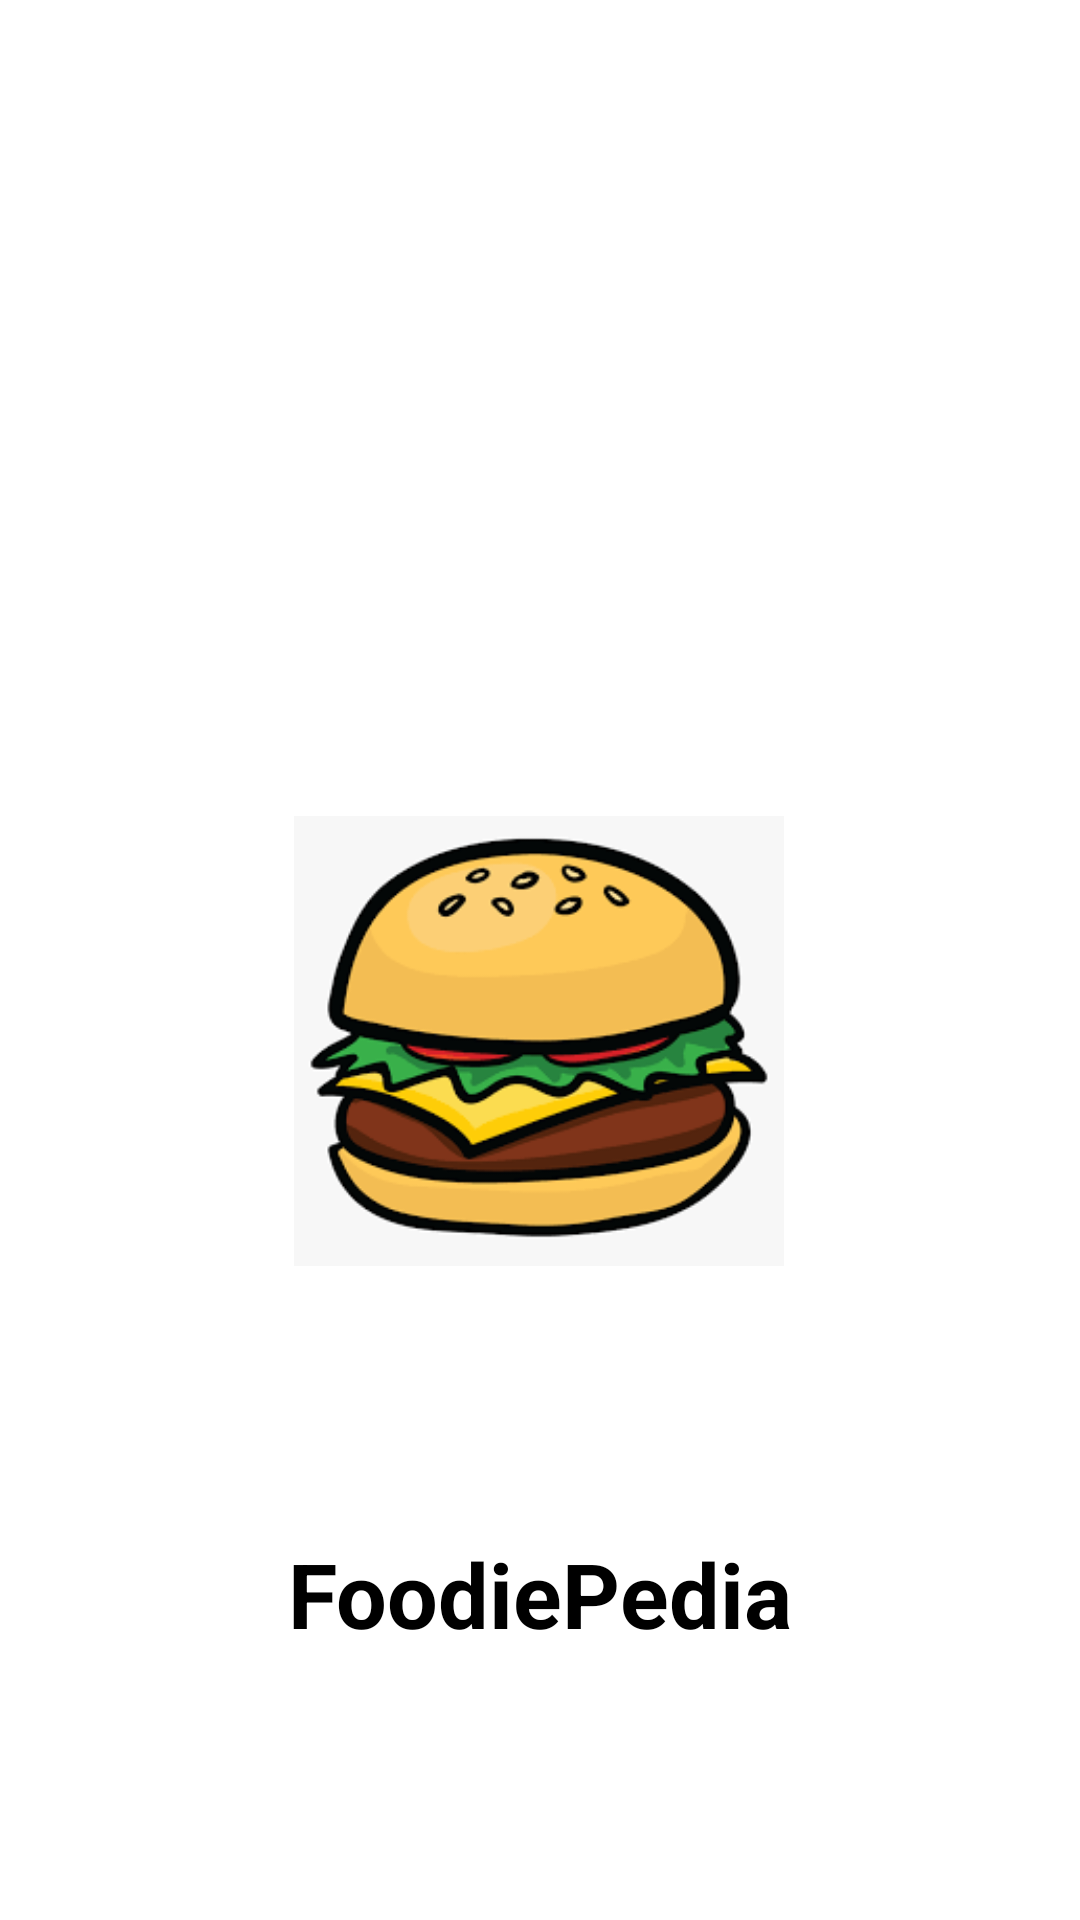

Layout XML and referenced resources for this Android screen:
<!-- AndroidManifest.xml: application theme Theme.RecipieApplication -->
<!-- res/layout/activity_splash_screen.xml -->
<?xml version="1.0" encoding="utf-8"?>
<androidx.constraintlayout.widget.ConstraintLayout xmlns:android="http://schemas.android.com/apk/res/android"
    xmlns:app="http://schemas.android.com/apk/res-auto"
    xmlns:tools="http://schemas.android.com/tools"
    android:layout_width="match_parent"
    android:layout_height="match_parent"
    android:layout_centerInParent="false"
    tools:context=".SplashScreen">


    <ImageView
        android:id="@+id/imageView6"
        android:layout_width="wrap_content"
        android:layout_height="150dp"
        android:layout_centerInParent="true"
        android:layout_marginTop="272dp"
        android:src="@drawable/downloadburger"
        app:layout_constraintEnd_toEndOf="parent"
        app:layout_constraintHorizontal_bias="0.497"
        app:layout_constraintStart_toStartOf="parent"
        app:layout_constraintTop_toTopOf="parent" />

    <TextView
        android:layout_width="wrap_content"
        android:layout_height="wrap_content"
        android:text="@string/app_name"
        android:textColor="@color/black"
        android:textSize="30sp"
        android:textStyle="bold"
        app:layout_constraintBottom_toBottomOf="parent"
        app:layout_constraintEnd_toEndOf="parent"
        app:layout_constraintStart_toStartOf="parent"
        app:layout_constraintTop_toBottomOf="@+id/imageView6" />


</androidx.constraintlayout.widget.ConstraintLayout>
<!-- resources referenced by this layout -->
<resources>
  <!-- drawable downloadburger: png bitmap (drawable, 8672 bytes) -->
  <string name="app_name">FoodiePedia</string>
  <style name="Theme.RecipieApplication" parent="Theme.MaterialComponents.DayNight.DarkActionBar">
          
          <item name="colorPrimary">@color/purple_500</item>
          <item name="colorPrimaryVariant">@color/purple_700</item>
          <item name="colorOnPrimary">@color/white</item>
          
          <item name="colorSecondary">@color/teal_200</item>
          <item name="colorSecondaryVariant">@color/teal_700</item>
          <item name="colorOnSecondary">@color/black</item>
          
          <item name="android:statusBarColor" tools:targetApi="l">?attr/colorPrimaryVariant</item>
          
      </style>
  <!-- not gathered from this repository: default colours our renderer supplied (Android Studio template values) -->
  <color name="purple_500">#FF6200EE</color>
  <color name="purple_700">#FF3700B3</color>
  <color name="teal_200">#FF03DAC5</color>
  <color name="teal_700">#FF018786</color>
  <color name="black">#FF000000</color>
  <color name="white">#FFFFFFFF</color>
</resources>
